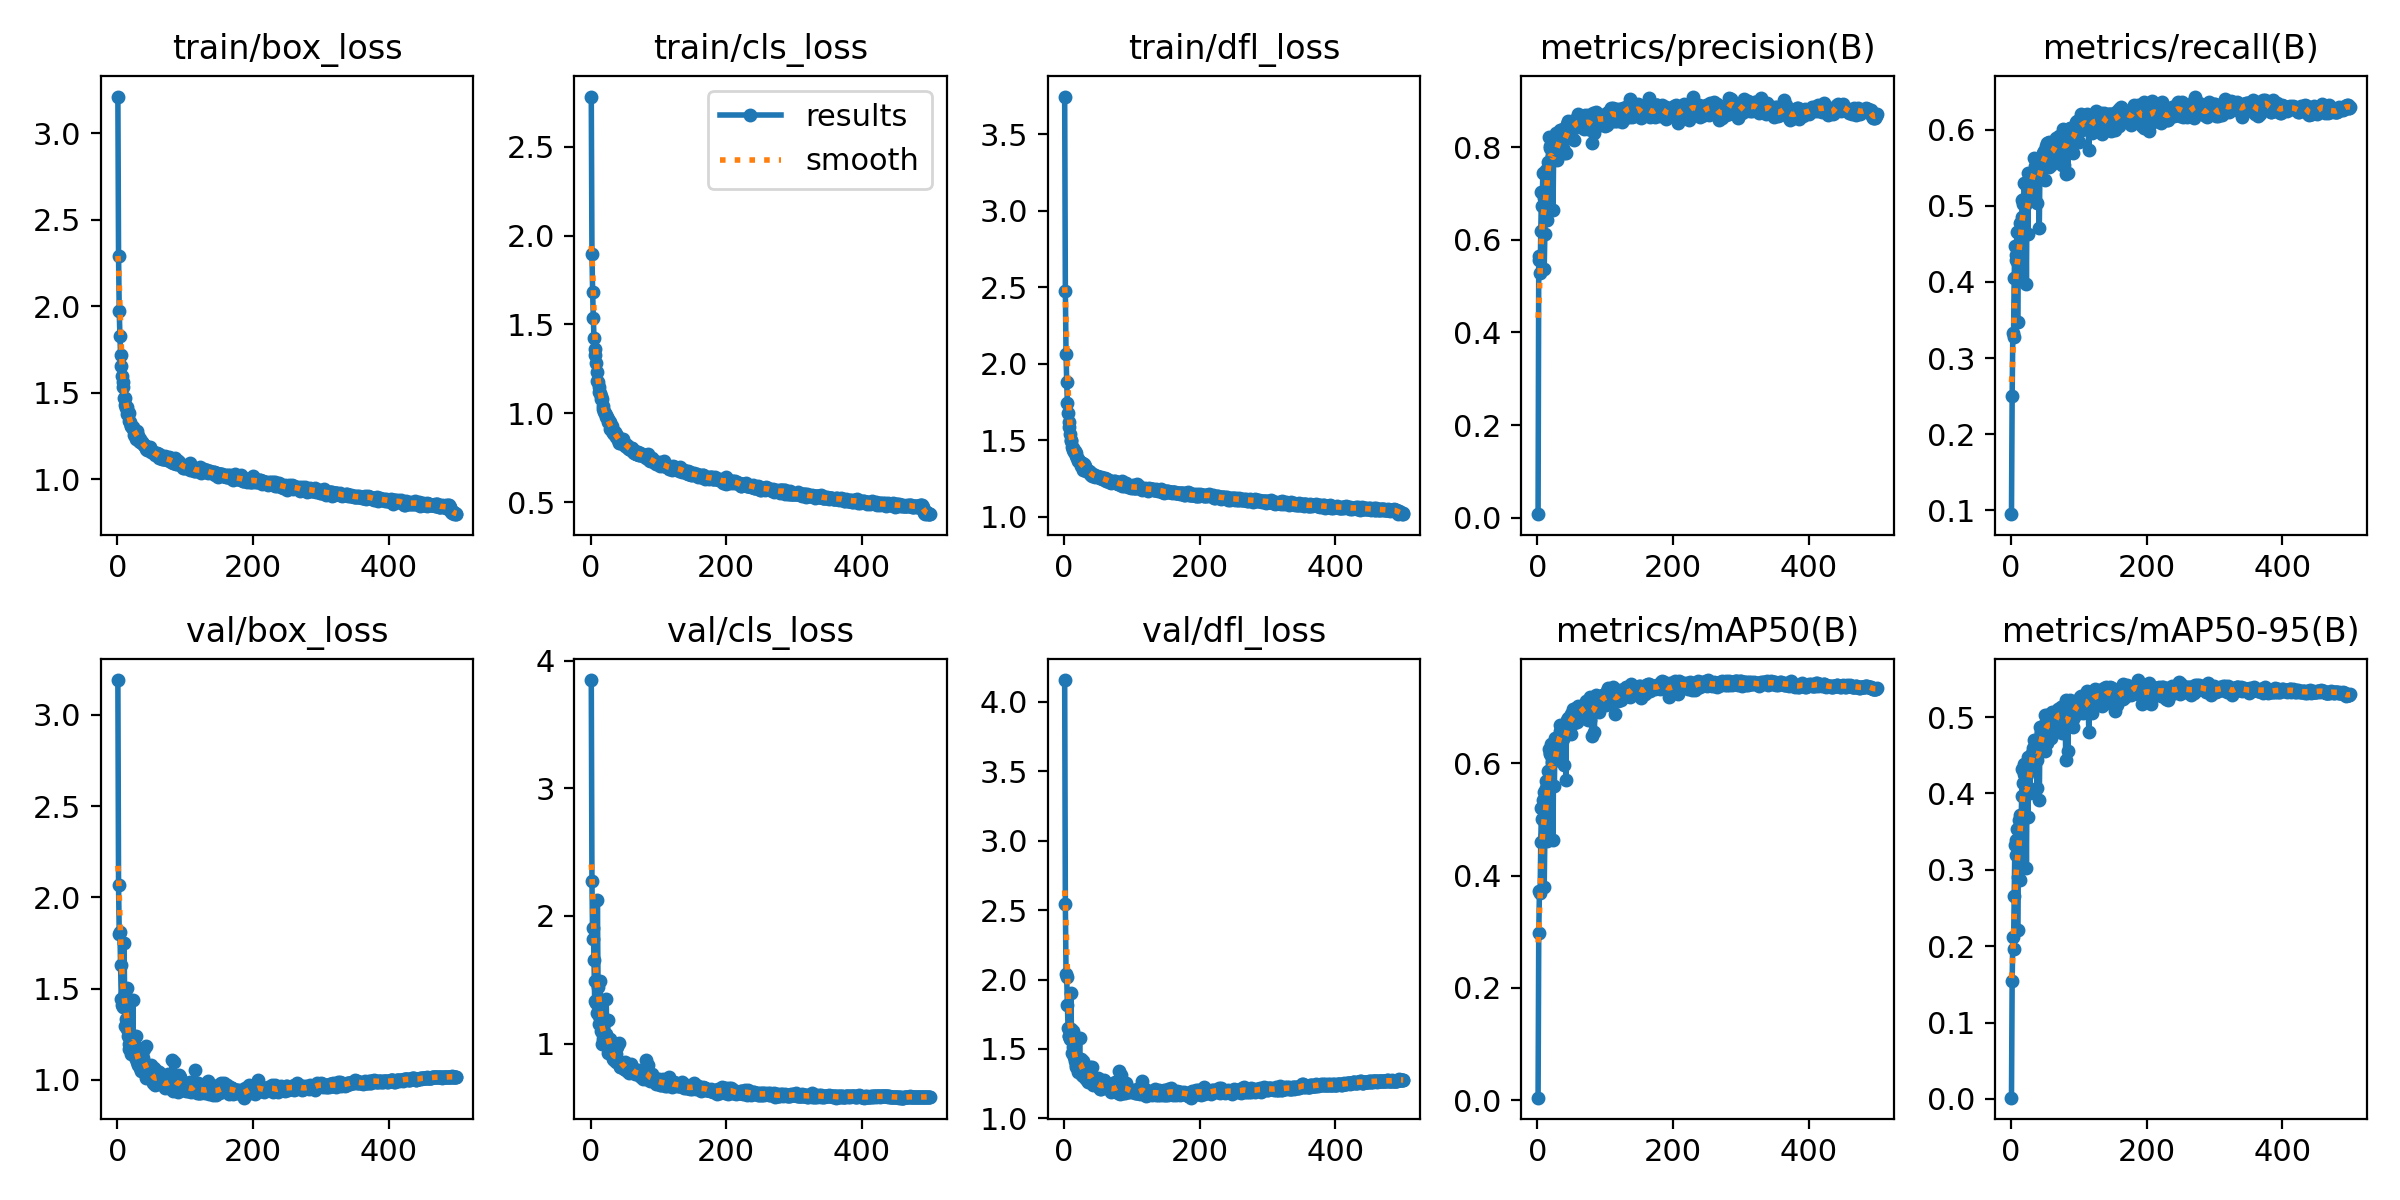

Source data for this figure (header and first rows):
epoch, train/box_loss, train/cls_loss, train/dfl_loss, metrics/precision(B), metrics/recall(B), metrics/mAP50(B), metrics/mAP50-95(B), val/box_loss, val/cls_loss, val/dfl_loss, lr/pg0, lr/pg1, lr/pg2
1, 3.212, 2.784, 3.747, 0.00727, 0.09502, 0.00457, 0.00163, 3.191, 3.847, 4.157, 0.0006561, 0.0006561, 0.0006561
2, 2.292, 1.899, 2.476, 0.5576, 0.2507, 0.2973, 0.1546, 2.068, 2.272, 2.543, 0.00132, 0.00132, 0.00132
3, 1.972, 1.685, 2.067, 0.5654, 0.3334, 0.3728, 0.2119, 1.801, 1.816, 2.042, 0.001982, 0.001982, 0.001982
4, 1.829, 1.538, 1.881, 0.5275, 0.3283, 0.3683, 0.1959, 1.809, 1.902, 2.017, 0.001988, 0.001988, 0.001988
5, 1.716, 1.426, 1.742, 0.6204, 0.4047, 0.4596, 0.2658, 1.63, 1.658, 1.816, 0.001988, 0.001988, 0.001988
6, 1.654, 1.361, 1.676, 0.7047, 0.4476, 0.5213, 0.3318, 1.44, 1.335, 1.653, 0.001984, 0.001984, 0.001984
7, 1.596, 1.329, 1.621, 0.6727, 0.4287, 0.5009, 0.319, 1.412, 1.492, 1.593, 0.00198, 0.00198, 0.00198
8, 1.559, 1.286, 1.589, 0.7439, 0.4359, 0.5349, 0.3386, 1.41, 1.319, 1.59, 0.001976, 0.001976, 0.001976
9, 1.534, 1.233, 1.539, 0.6901, 0.4654, 0.5496, 0.3533, 1.4, 1.238, 1.569, 0.001972, 0.001972, 0.001972
10, 1.47, 1.182, 1.5, 0.537, 0.3472, 0.379, 0.2218, 1.747, 2.127, 1.901, 0.001968, 0.001968, 0.001968
11, 1.468, 1.174, 1.498, 0.6121, 0.4239, 0.4718, 0.2911, 1.473, 1.444, 1.641, 0.001964, 0.001964, 0.001964
12, 1.43, 1.147, 1.46, 0.7096, 0.4651, 0.557, 0.3649, 1.297, 1.215, 1.473, 0.00196, 0.00196, 0.00196
13, 1.413, 1.12, 1.451, 0.752, 0.4768, 0.5696, 0.3713, 1.333, 1.156, 1.513, 0.001956, 0.001956, 0.001956
14, 1.417, 1.114, 1.437, 0.6422, 0.407, 0.4622, 0.287, 1.503, 1.486, 1.632, 0.001953, 0.001953, 0.001953
15, 1.378, 1.079, 1.423, 0.7532, 0.4428, 0.5393, 0.3555, 1.279, 1.219, 1.445, 0.001948, 0.001948, 0.001948
16, 1.387, 1.099, 1.428, 0.7686, 0.4857, 0.5868, 0.3965, 1.241, 1.101, 1.415, 0.001945, 0.001945, 0.001945
17, 1.385, 1.083, 1.415, 0.8217, 0.5078, 0.6254, 0.4316, 1.17, 0.995, 1.369, 0.001941, 0.001941, 0.001941
18, 1.336, 1.04, 1.398, 0.798, 0.5021, 0.617, 0.4138, 1.194, 1.034, 1.384, 0.001937, 0.001937, 0.001937
19, 1.328, 1.023, 1.384, 0.8037, 0.5094, 0.618, 0.4254, 1.168, 1.065, 1.375, 0.001933, 0.001933, 0.001933
20, 1.306, 1.005, 1.363, 0.8009, 0.5301, 0.6346, 0.4385, 1.139, 1.067, 1.337, 0.001929, 0.001929, 0.001929
21, 1.308, 1.004, 1.378, 0.8104, 0.5011, 0.609, 0.4232, 1.159, 1.023, 1.375, 0.001925, 0.001925, 0.001925
22, 1.3, 0.9891, 1.363, 0.7817, 0.5083, 0.6032, 0.4214, 1.182, 1.075, 1.375, 0.001921, 0.001921, 0.001921
23, 1.298, 0.9788, 1.361, 0.6656, 0.397, 0.4637, 0.3028, 1.438, 1.351, 1.58, 0.001917, 0.001917, 0.001917
24, 1.29, 0.977, 1.36, 0.7946, 0.5247, 0.6289, 0.4258, 1.18, 0.9983, 1.378, 0.001913, 0.001913, 0.001913
25, 1.254, 0.9516, 1.332, 0.7829, 0.4631, 0.5593, 0.3687, 1.239, 1.184, 1.426, 0.001909, 0.001909, 0.001909
26, 1.278, 0.9704, 1.355, 0.7882, 0.5424, 0.6459, 0.4482, 1.123, 0.9219, 1.314, 0.001905, 0.001905, 0.001905
27, 1.271, 0.9552, 1.35, 0.8314, 0.5203, 0.6338, 0.4397, 1.114, 0.9486, 1.311, 0.001901, 0.001901, 0.001901
28, 1.231, 0.9142, 1.308, 0.7951, 0.506, 0.606, 0.4001, 1.241, 1.034, 1.415, 0.001897, 0.001897, 0.001897
29, 1.28, 0.9527, 1.342, 0.7735, 0.5275, 0.6266, 0.4456, 1.099, 0.9757, 1.3, 0.001893, 0.001893, 0.001893
30, 1.246, 0.9203, 1.323, 0.811, 0.5255, 0.6315, 0.4331, 1.174, 0.9569, 1.355, 0.001889, 0.001889, 0.001889
31, 1.251, 0.9287, 1.331, 0.7903, 0.5383, 0.6365, 0.453, 1.082, 0.9275, 1.298, 0.001885, 0.001885, 0.001885
32, 1.222, 0.9015, 1.305, 0.8133, 0.5343, 0.6457, 0.4492, 1.088, 0.919, 1.296, 0.001881, 0.001881, 0.001881
33, 1.213, 0.8911, 1.302, 0.8377, 0.5421, 0.657, 0.4594, 1.07, 0.8776, 1.286, 0.001877, 0.001877, 0.001877
34, 1.231, 0.888, 1.299, 0.8344, 0.5624, 0.669, 0.4699, 1.062, 0.873, 1.279, 0.001873, 0.001873, 0.001873
35, 1.215, 0.8853, 1.299, 0.8201, 0.5518, 0.6594, 0.4692, 1.05, 0.8817, 1.266, 0.001869, 0.001869, 0.001869
36, 1.21, 0.8925, 1.298, 0.8122, 0.5421, 0.6456, 0.4438, 1.136, 0.9187, 1.345, 0.001865, 0.001865, 0.001865
37, 1.215, 0.8817, 1.303, 0.8396, 0.5507, 0.6659, 0.4619, 1.088, 0.8575, 1.296, 0.001861, 0.001861, 0.001861
38, 1.202, 0.8675, 1.283, 0.7991, 0.5403, 0.6433, 0.4435, 1.117, 0.9162, 1.32, 0.001857, 0.001857, 0.001857
39, 1.194, 0.8703, 1.296, 0.7883, 0.504, 0.5971, 0.4073, 1.168, 0.9738, 1.368, 0.001853, 0.001853, 0.001853
40, 1.195, 0.8657, 1.276, 0.8281, 0.5538, 0.6663, 0.4683, 1.054, 0.8515, 1.269, 0.00185, 0.00185, 0.00185
41, 1.193, 0.8513, 1.277, 0.8216, 0.5544, 0.6672, 0.4646, 1.082, 0.8626, 1.286, 0.001846, 0.001846, 0.001846
42, 1.171, 0.8341, 1.266, 0.7873, 0.4711, 0.5698, 0.3916, 1.183, 1.006, 1.369, 0.001842, 0.001842, 0.001842
43, 1.191, 0.8496, 1.279, 0.8515, 0.5541, 0.6781, 0.4863, 1.008, 0.8156, 1.238, 0.001838, 0.001838, 0.001838
44, 1.165, 0.832, 1.266, 0.8331, 0.5543, 0.6701, 0.4798, 1.016, 0.8576, 1.244, 0.001834, 0.001834, 0.001834
45, 1.178, 0.8393, 1.267, 0.8568, 0.5582, 0.6804, 0.4785, 1.025, 0.8172, 1.249, 0.00183, 0.00183, 0.00183
46, 1.179, 0.8454, 1.261, 0.8286, 0.5603, 0.6738, 0.4841, 1.022, 0.8506, 1.246, 0.001826, 0.001826, 0.001826
47, 1.168, 0.8375, 1.267, 0.839, 0.569, 0.6748, 0.4795, 1.03, 0.8284, 1.241, 0.001822, 0.001822, 0.001822
48, 1.188, 0.8541, 1.27, 0.8373, 0.5498, 0.6703, 0.4669, 1.076, 0.8405, 1.274, 0.001818, 0.001818, 0.001818
49, 1.169, 0.8307, 1.269, 0.8385, 0.5716, 0.6888, 0.489, 1.024, 0.7995, 1.245, 0.001814, 0.001814, 0.001814
50, 1.157, 0.8147, 1.261, 0.8362, 0.5338, 0.652, 0.4551, 1.083, 0.8587, 1.29, 0.00181, 0.00181, 0.00181
51, 1.162, 0.8295, 1.259, 0.8573, 0.5687, 0.6898, 0.5024, 1, 0.8035, 1.228, 0.001806, 0.001806, 0.001806
52, 1.158, 0.8235, 1.263, 0.8511, 0.5778, 0.6868, 0.4894, 1.03, 0.7931, 1.228, 0.001802, 0.001802, 0.001802
53, 1.154, 0.8221, 1.255, 0.8538, 0.5818, 0.6961, 0.5026, 0.9848, 0.7826, 1.211, 0.001798, 0.001798, 0.001798
54, 1.153, 0.8114, 1.258, 0.8154, 0.5613, 0.672, 0.4663, 1.065, 0.8363, 1.274, 0.001794, 0.001794, 0.001794
55, 1.151, 0.8065, 1.254, 0.8476, 0.5818, 0.6921, 0.4974, 0.9733, 0.7825, 1.215, 0.00179, 0.00179, 0.00179
56, 1.137, 0.8004, 1.249, 0.8578, 0.5507, 0.6775, 0.4866, 0.9967, 0.7944, 1.233, 0.001786, 0.001786, 0.001786
57, 1.153, 0.7975, 1.252, 0.8623, 0.5839, 0.6982, 0.5003, 1.001, 0.768, 1.224, 0.001782, 0.001782, 0.001782
58, 1.144, 0.8043, 1.252, 0.8494, 0.569, 0.6918, 0.4932, 0.9785, 0.7841, 1.224, 0.001778, 0.001778, 0.001778
59, 1.148, 0.8029, 1.248, 0.8437, 0.5533, 0.6743, 0.4726, 1.05, 0.8148, 1.277, 0.001774, 0.001774, 0.001774
60, 1.133, 0.7928, 1.242, 0.8725, 0.5807, 0.7028, 0.506, 1.005, 0.8379, 1.225, 0.00177, 0.00177, 0.00177
... 440 more rows
